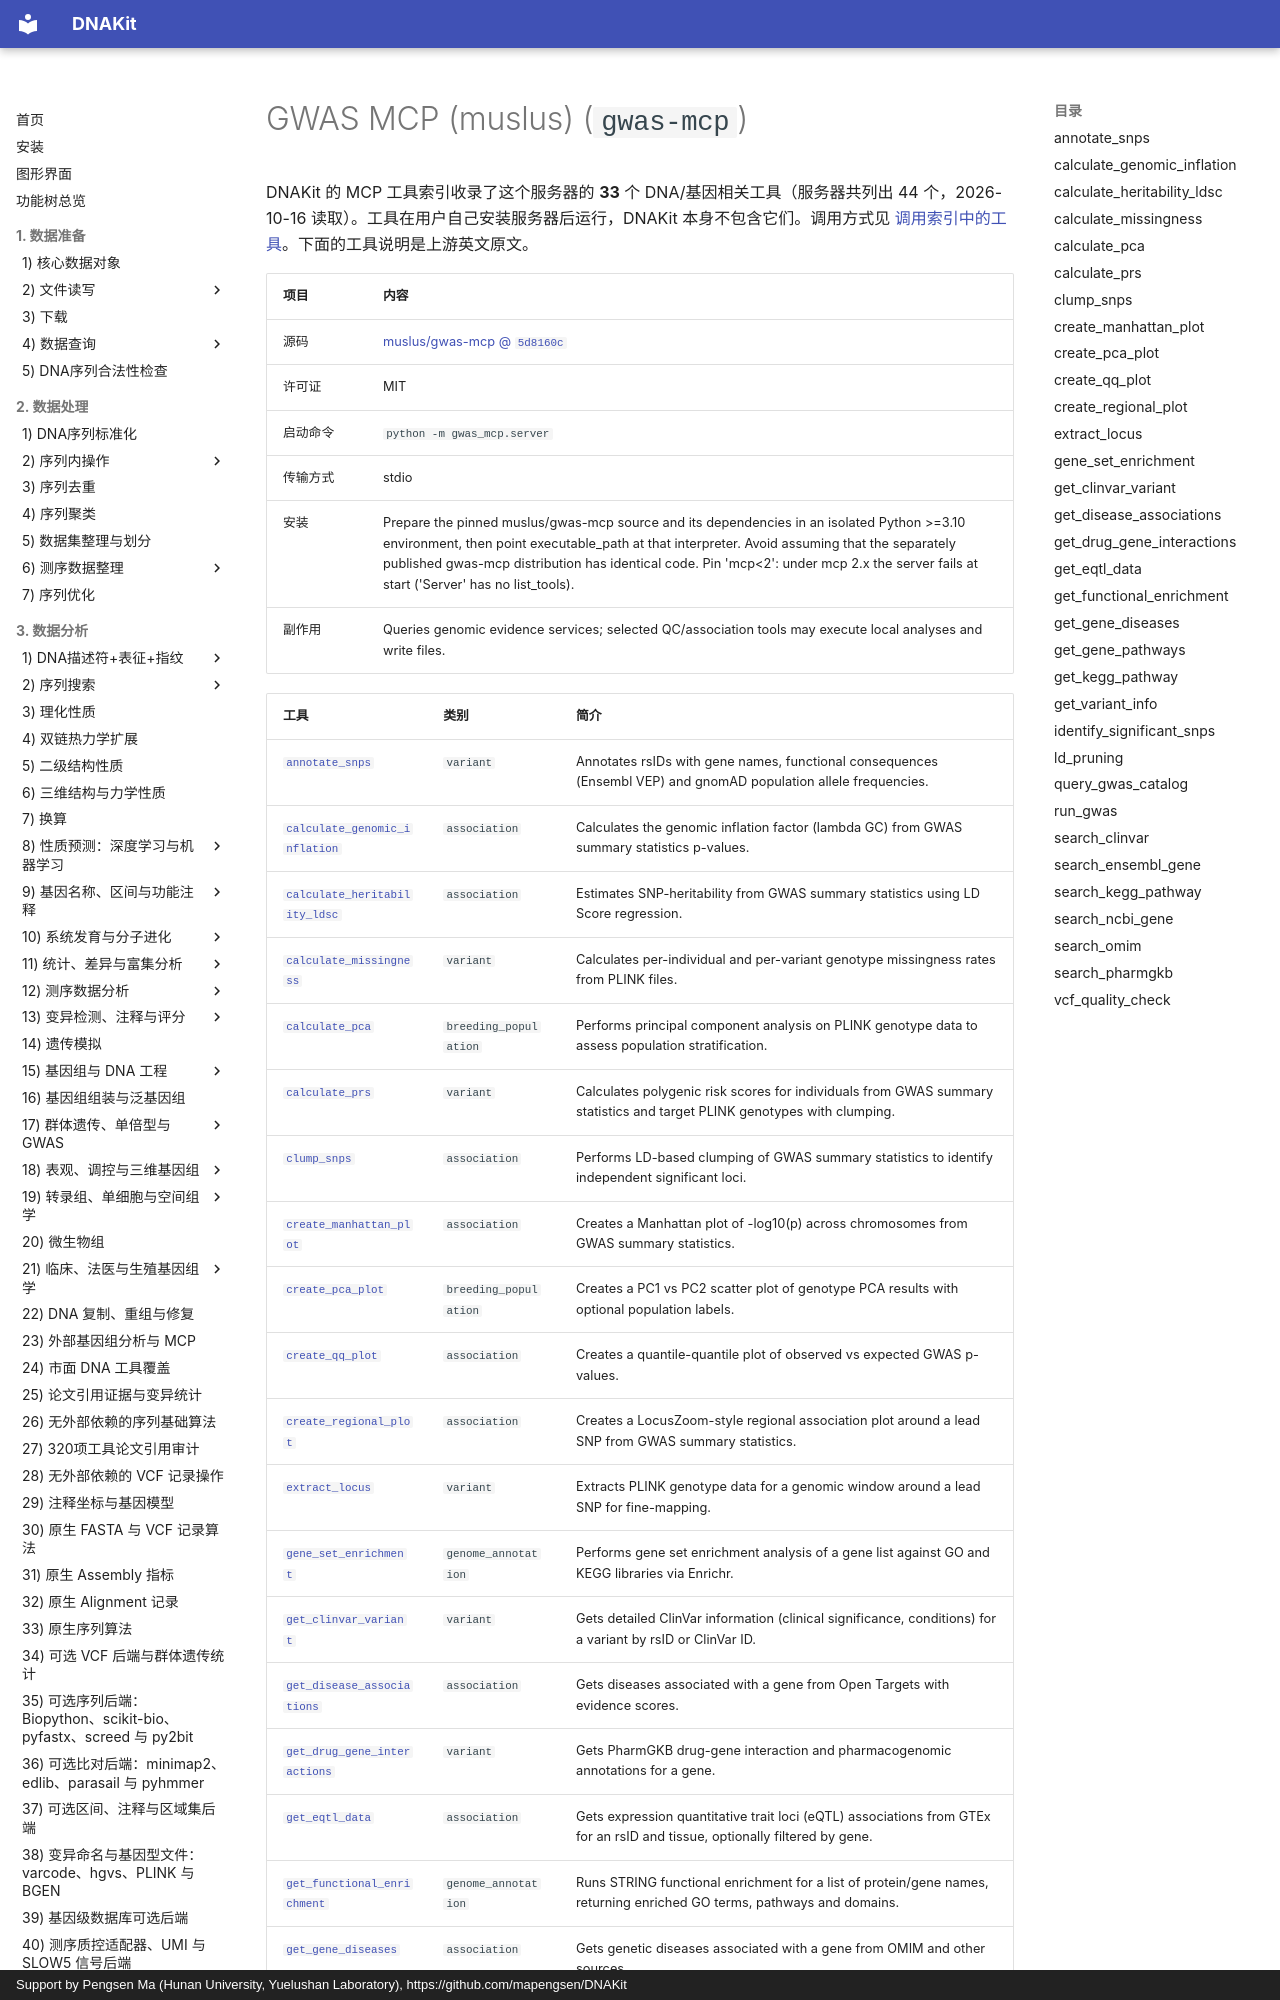

repository: mapengsen/DNAKit · page: llm_tools/mcp_tools/gwas-mcp/index.html · generator: mkdocs · copyright: Support by Pengsen Ma (Hunan University, Yuelushan Laboratory), https://github.com/mapengsen/DNAKit

# GWAS MCP (muslus) (`gwas-mcp`)

DNAKit 的 MCP 工具索引收录了这个服务器的 **33** 个 DNA/基因相关工具（服务器共列出 44 个，2026-10-16 读取）。工具在用户自己安装服务器后运行，DNAKit 本身不包含它们。调用方式见 [调用索引中的工具](../../api/features/111_mcp_tool_index.md#4-calling-a-tool-that-was-found)。下面的工具说明是上游英文原文。

| 项目 | 内容 |
| --- | --- |
| 源码 | [muslus/gwas-mcp @ `5d8160c`](https://github.com/muslus/gwas-mcp/tree/5d8160cda988e959234467cefae554ebdc1876e5) |
| 许可证 | MIT |
| 启动命令 | `python -m gwas_mcp.server` |
| 传输方式 | stdio |
| 安装 | Prepare the pinned muslus/gwas-mcp source and its dependencies in an isolated Python &gt;=3.10 environment, then point executable_path at that interpreter. Avoid assuming that the separately published gwas-mcp distribution has identical code. Pin 'mcp&lt;2': under mcp 2.x the server fails at start ('Server' has no list_tools). |
| 副作用 | Queries genomic evidence services; selected QC/association tools may execute local analyses and write files. |
